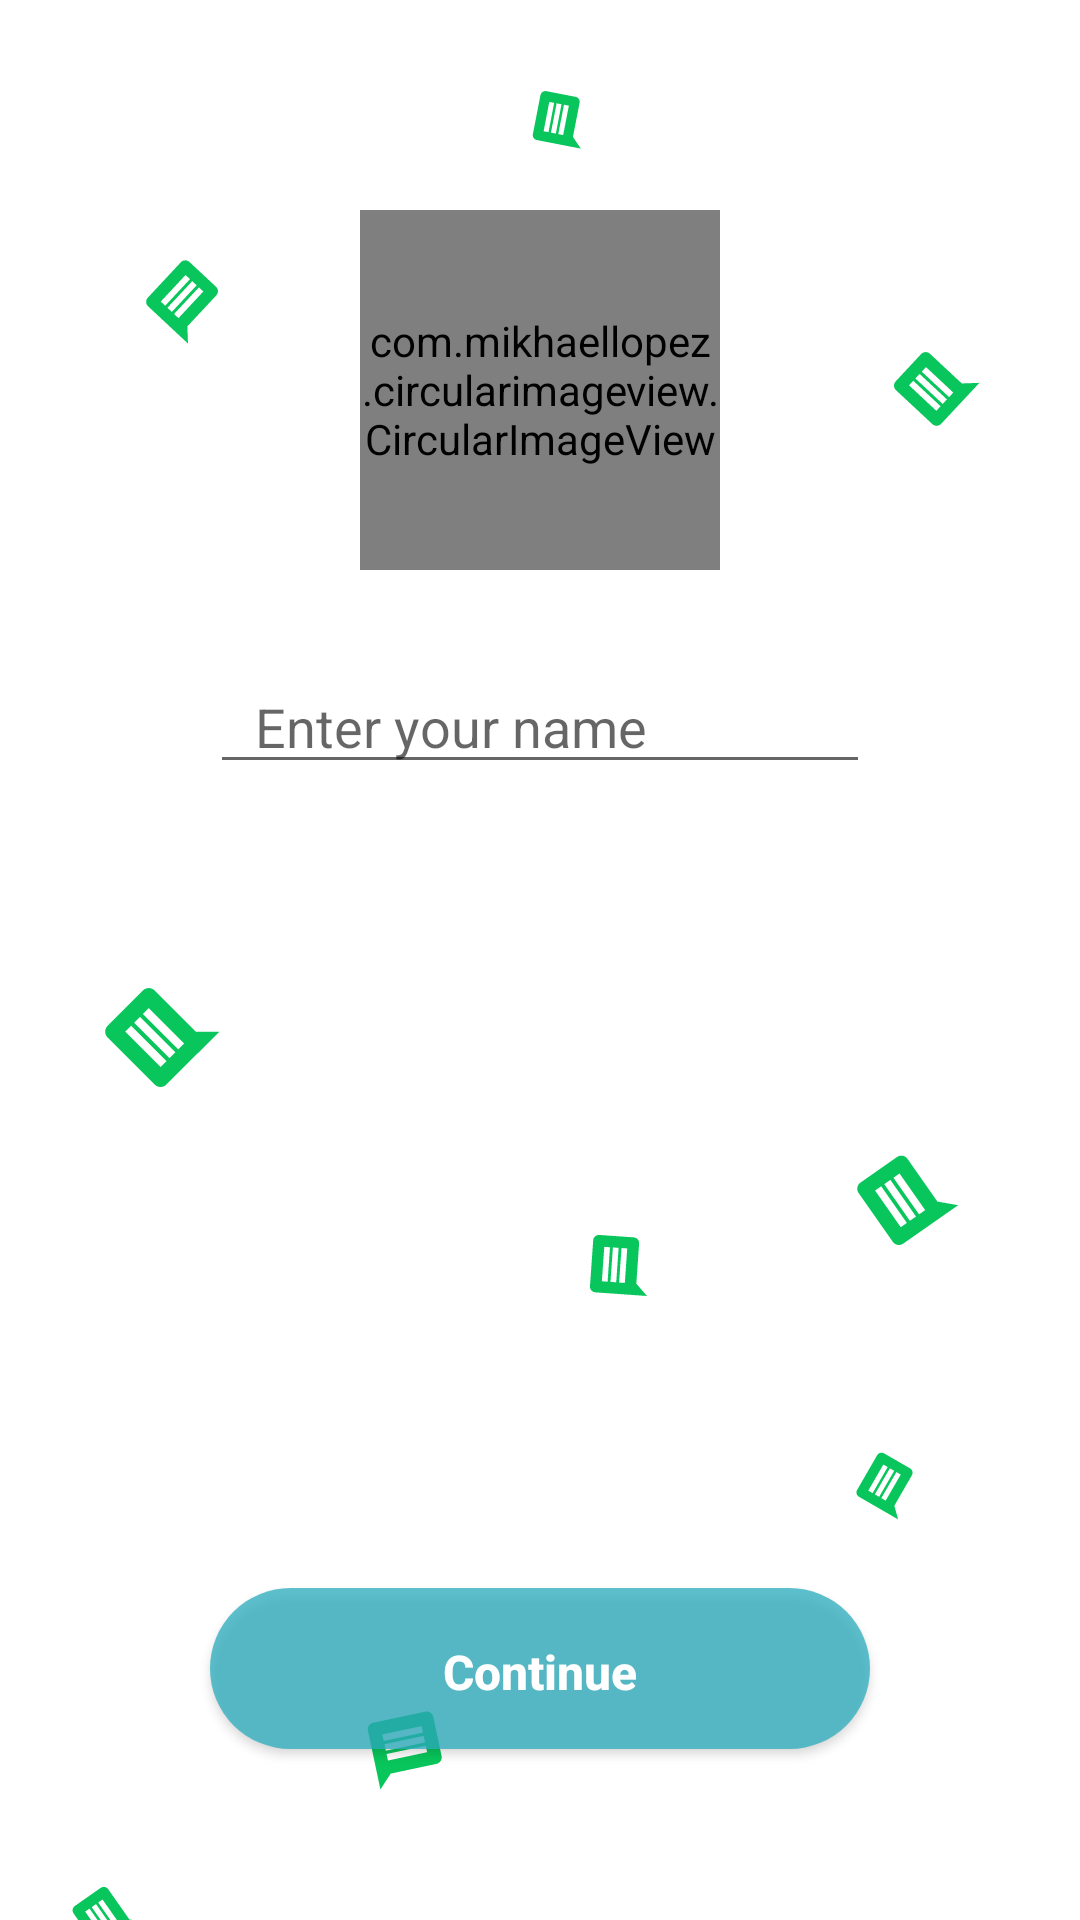

This screen was rendered from an Android layout file. Write that file and the resources it references.
<!-- AndroidManifest.xml: application theme AppTheme -->
<!-- res/layout/activity_data.xml -->
<?xml version="1.0" encoding="utf-8"?>
<RelativeLayout xmlns:android="http://schemas.android.com/apk/res/android"
    xmlns:app="http://schemas.android.com/apk/res-auto"
    xmlns:tools="http://schemas.android.com/tools"
    android:layout_width="match_parent"
    android:layout_height="match_parent"
    android:background="@drawable/data_activity"
    tools:context=".DataActivity">


    <RelativeLayout
        android:layout_width="wrap_content"
        android:layout_height="wrap_content">
    <com.mikhaellopez.circularimageview.CircularImageView
        android:id="@+id/userImageEdit"
        android:layout_width="120dp"
        android:layout_height="120dp"
        app:civ_border_color="@color/skyblue"
        app:civ_border_width="3dp"
        android:layout_centerHorizontal="true"
        android:layout_alignParentTop="true"
        android:layout_marginTop="70dp"
        android:src="@mipmap/camera_icon_round"

        />

    <ProgressBar
        android:id="@+id/imageLoadingProgress"
        android:layout_width="wrap_content"
        android:layout_height="wrap_content"
        android:layout_centerHorizontal="true"
        android:layout_marginTop="120dp"
        android:visibility="gone"/>

        <EditText
            android:id="@+id/userNameEdit"
            android:layout_width="match_parent"
            android:layout_height="wrap_content"
            android:layout_below="@+id/userImageEdit"
            android:layout_centerHorizontal="true"
            android:layout_marginLeft="70dp"
            android:layout_marginTop="30dp"
            android:layout_marginRight="70dp"
            android:layout_marginBottom="20dp"
            android:hint="Enter your name"
            android:imeOptions="actionDone"
            android:inputType="textPersonName"
            android:maxLines="1"
            android:paddingLeft="15dp"
            android:paddingRight="15dp" />

    </RelativeLayout>

    <Button
        android:id="@+id/saveButton"
        android:text="Save Changes"
        android:layout_width="match_parent"
        android:layout_height="53.8dp"
        android:layout_centerHorizontal="true"
        android:layout_above="@id/continueButton"
        android:layout_marginBottom="151.2dp"
        android:paddingLeft="10dp"
        android:paddingRight="10dp"
        android:paddingTop="17dp"
        android:paddingBottom="17dp"
        android:textAllCaps="false"
        android:layout_marginRight="70dp"
        android:layout_marginLeft="70dp"
        android:visibility="gone"
        />

    <Button
        android:id="@+id/continueButton"
        android:text="Continue"
        android:layout_width="match_parent"
        android:layout_height="53.8dp"
        android:layout_centerHorizontal="true"
        android:layout_alignParentBottom="true"
        android:layout_marginBottom="57dp"
        android:paddingLeft="10dp"
        android:paddingRight="10dp"
        android:paddingTop="17dp"
        android:paddingBottom="17dp"
        android:textAllCaps="false"
        android:layout_marginRight="70dp"
        android:layout_marginLeft="70dp"
        />
</RelativeLayout>
<!-- resources referenced by this layout -->
<resources>
  <color name="skyblue">#c32DAFBE</color>
  <!-- drawable data_activity: png bitmap (drawable-hdpi, 13160 bytes) -->
  <!-- mipmap camera_icon_round (mipmap-anydpi-v26) -->
  <?xml version="1.0" encoding="utf-8"?>
  <adaptive-icon xmlns:android="http://schemas.android.com/apk/res/android">
      <background android:drawable="@drawable/camera_icon_launcher_background"/>
      <foreground android:drawable="@drawable/camera_icon_launcher_foreground"/>
  </adaptive-icon>
  <style name="AppTheme" parent="Theme.AppCompat.Light.NoActionBar">
          
          <item name="colorPrimary">@color/colorPrimary</item>
          <item name="colorPrimaryDark">@color/colorPrimaryDark</item>
          <item name="colorAccent">@color/colorAccent</item>
          <item name="android:buttonStyle">@style/AppButtonStyle</item>
          <item name="buttonStyle">@style/AppButtonStyle</item>
  
  
      </style>
  <!-- drawable camera_icon_launcher_foreground (drawable) -->
  <vector xmlns:android="http://schemas.android.com/apk/res/android"
      android:width="108dp"
      android:height="108dp"
      android:viewportWidth="41.37931"
      android:viewportHeight="41.37931"
      android:tint="#707070">
    <group android:translateX="8.689655"
        android:translateY="8.689655">
        <path
            android:fillColor="#FF000000"
            android:pathData="M12,12m-3.2,0a3.2,3.2 0,1 1,6.4 0a3.2,3.2 0,1 1,-6.4 0"/>
        <path
            android:fillColor="#FF000000"
            android:pathData="M9,2L7.17,4L4,4c-1.1,0 -2,0.9 -2,2v12c0,1.1 0.9,2 2,2h16c1.1,0 2,-0.9 2,-2L22,6c0,-1.1 -0.9,-2 -2,-2h-3.17L15,2L9,2zM12,17c-2.76,0 -5,-2.24 -5,-5s2.24,-5 5,-5 5,2.24 5,5 -2.24,5 -5,5z"/>
    </group>
  </vector>
  <color name="colorPrimary">@color/green</color>
  <color name="colorPrimaryDark">@color/lightgreen</color>
  <color name="colorAccent">#c32DAFBE</color>
  <style name="AppButtonStyle" parent="Widget.AppCompat.Button">
  
          <item name="android:background">@drawable/button_background</item>
          <item name="android:textColor">@color/white</item>
          <item name="android:textSize">16sp</item>
          <item name="android:textStyle">bold</item>
      </style>
  <color name="green">#08C65B</color>
  <color name="lightgreen">#c308C65B</color>
  <!-- drawable button_background (drawable) -->
  <?xml version="1.0" encoding="utf-8"?>
  <shape android:shape="rectangle" xmlns:android="http://schemas.android.com/apk/res/android">
  
      <corners android:radius="27dp"/>
      <stroke android:color="@color/skyblue"/>
      <solid android:color="@color/skyblue"/>
  
  </shape>
  <color name="white">#FFFFFF</color>
</resources>
